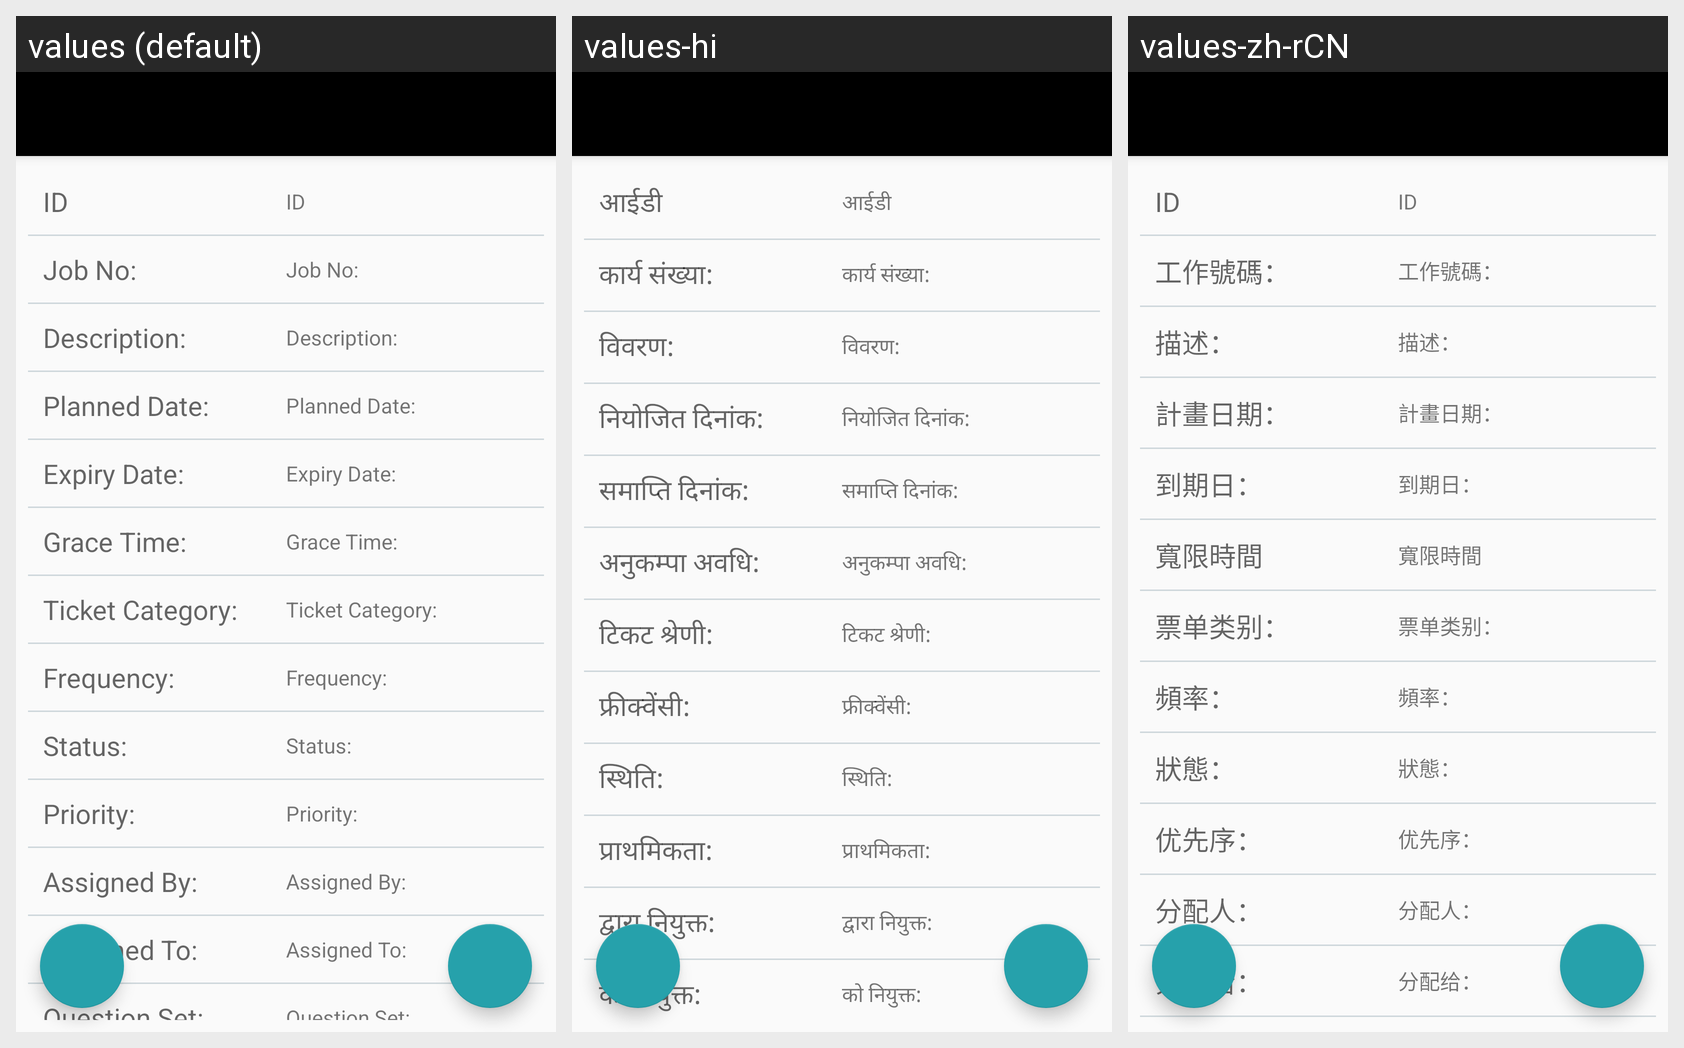

The Android screen above is rendered under several locales of the same app. Produce the string resources it draws, with the default and per-locale values.
Android screen res/layout/activity_task_details.xml rendered under 3 locales, left to right: values (default), values-hi, values-zh-rCN. Device: Nexus 5 (rendered at 1080×1920; each locale shown at half size, 540×960, under a caption strip naming it); theme AppTheme.NoActionBar.
Strings drawn on this screen, with the default value and each locale's value (text and hints the layout hard-codes, and strings that could not be matched under every locale, appear in the picture but are not listed):

jobneeddetails_id
  values: ID
  values-hi: आईडी
  values-zh-rCN: ID

jobneeddetails_jTNo
  values: Job No:
  values-hi: कार्य संख्या:
  values-zh-rCN: 工作號碼：

jobneeddetails_jDesc
  values: Description:
  values-hi: विवरण:
  values-zh-rCN: 描述：

jobneeddetails_jPDate
  values: Planned Date:
  values-hi: नियोजित दिनांक:
  values-zh-rCN: 計畫日期：

jobneeddetails_jEDate
  values: Expiry Date:
  values-hi: समाप्ति दिनांक:
  values-zh-rCN: 到期日：

jobneeddetails_jGTime
  values: Grace Time:
  values-hi: अनुकम्पा अवधि:
  values-zh-rCN: 寬限時間

jobneeddetails_jCat
  values: Ticket Category:
  values-hi: टिकट श्रेणी:
  values-zh-rCN: 票单类别：

jobneeddetails_jFreq
  values: Frequency:
  values-hi: फ्रीक्वेंसी:
  values-zh-rCN: 頻率：

jobneeddetails_jStatus
  values: Status:
  values-hi: स्थिति:
  values-zh-rCN: 狀態：

jobneeddetails_jPriority
  values: Priority:
  values-hi: प्राथमिकता:
  values-zh-rCN: 优先序：

jobneeddetails_jAssignedBy
  values: Assigned By:
  values-hi: द्वारा नियुक्त:
  values-zh-rCN: 分配人：

jobneeddetails_jAssignedTo
  values: Assigned To:
  values-hi: को नियुक्त:
  values-zh-rCN: 分配给：
